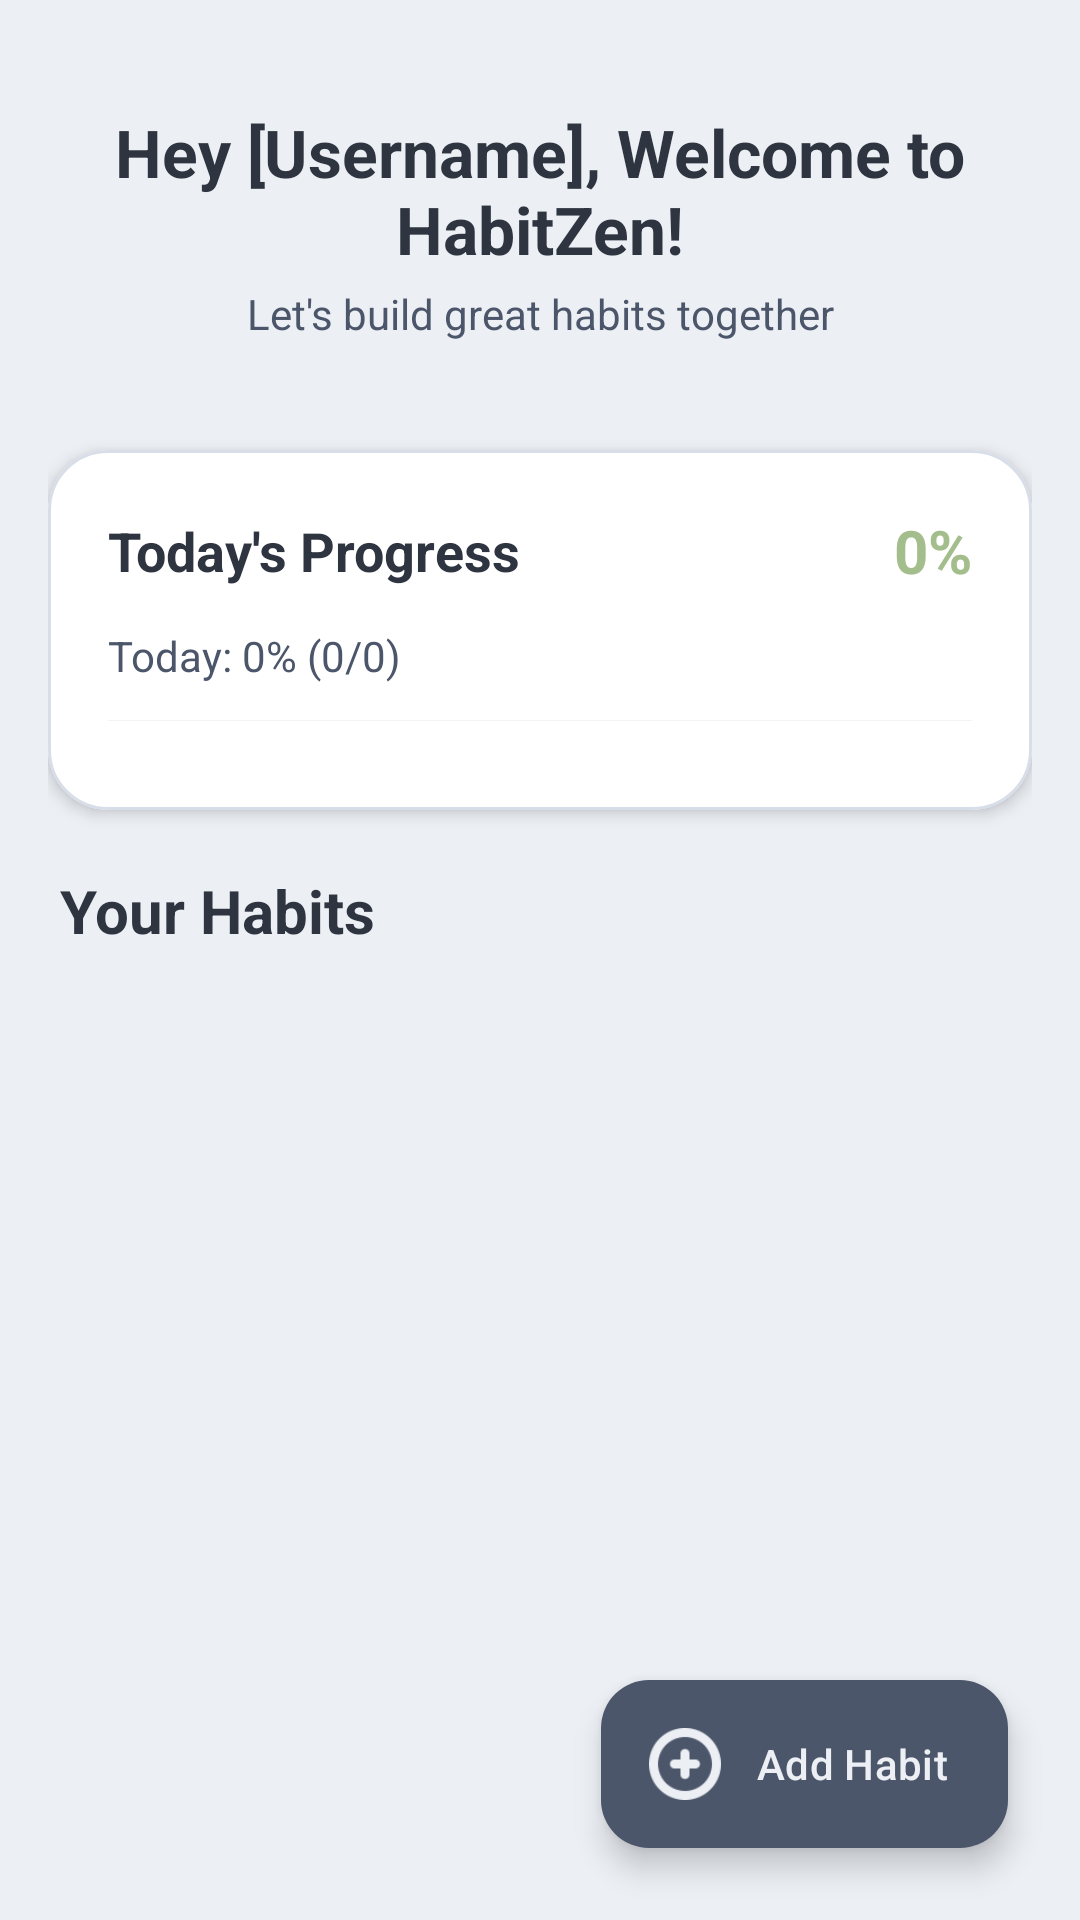

Write the Android layout XML for this screen, with the resource values it uses.
<!-- AndroidManifest.xml: application theme Theme.HabitZen -->
<!-- res/layout/fragment_habits.xml -->
<androidx.coordinatorlayout.widget.CoordinatorLayout xmlns:android="http://schemas.android.com/apk/res/android"
    xmlns:app="http://schemas.android.com/apk/res-auto"
    android:layout_width="match_parent"
    android:layout_height="match_parent"
    android:background="@drawable/gradient_background_main_screens">

    <androidx.core.widget.NestedScrollView
        android:layout_width="match_parent"
        android:layout_height="match_parent"
        android:fillViewport="true">

        <LinearLayout
            android:layout_width="match_parent"
            android:layout_height="wrap_content"
            android:orientation="vertical"
            android:padding="16dp">

            
            <LinearLayout
                android:layout_width="match_parent"
                android:layout_height="wrap_content"
                android:orientation="vertical"
                android:layout_marginBottom="16dp"
                android:padding="20dp">

                <TextView
                    android:id="@+id/greeting_text_view"
                    android:layout_width="match_parent"
                    android:layout_height="wrap_content"
                    android:text="Hey [Username], Welcome to HabitZen!"
                    android:textAlignment="center"
                    android:textColor="@color/on_surface"
                    android:textSize="22sp"
                    android:textStyle="bold"
                    android:layout_marginBottom="4dp" />

                <TextView
                    android:layout_width="match_parent"
                    android:layout_height="wrap_content"
                    android:text="Let's build great habits together"
                    android:textAlignment="center"
                    android:textColor="@color/on_surface_variant"
                    android:textSize="14sp" />

            </LinearLayout>

            
            <com.google.android.material.card.MaterialCardView
                android:layout_width="match_parent"
                android:layout_height="wrap_content"
                android:layout_marginBottom="20dp"
                app:cardCornerRadius="20dp"
                app:cardElevation="3dp"
                app:cardUseCompatPadding="false"
                app:cardBackgroundColor="@color/card_background"
                app:strokeWidth="1dp"
                app:strokeColor="@color/surface_container">

                <LinearLayout
                    android:layout_width="match_parent"
                    android:layout_height="wrap_content"
                    android:orientation="vertical"
                    android:padding="20dp">

                    <LinearLayout
                        android:layout_width="match_parent"
                        android:layout_height="wrap_content"
                        android:orientation="horizontal"
                        android:gravity="center_vertical"
                        android:layout_marginBottom="12dp">

                        <TextView
                            android:layout_width="0dp"
                            android:layout_height="wrap_content"
                            android:layout_weight="1"
                            android:text="Today's Progress"
                            android:textColor="@color/on_surface"
                            android:textSize="18sp"
                            android:textStyle="bold" />

                        <TextView
                            android:id="@+id/completionPercentLabel"
                            android:layout_width="wrap_content"
                            android:layout_height="wrap_content"
                            android:text="0%"
                            android:textColor="@color/accent_10"
                            android:textSize="20sp"
                            android:textStyle="bold"
                            android:layout_marginStart="8dp" />
                    </LinearLayout>

                    <TextView
                        android:id="@+id/completionText"
                        android:layout_width="match_parent"
                        android:layout_height="wrap_content"
                        android:text="Today: 0% (0/0)"
                        android:textColor="@color/on_surface_variant"
                        android:textSize="14sp"
                        android:layout_marginBottom="12dp" />

                    <com.google.android.material.progressindicator.LinearProgressIndicator
                        android:id="@+id/completionProgress"
                        android:layout_width="match_parent"
                        android:layout_height="10dp"
                        app:trackThickness="10dp"
                        app:showAnimationBehavior="inward"
                        android:indeterminate="false"
                        app:trackCornerRadius="10dp"
                        android:max="100"
                        android:progress="0"
                        app:indicatorColor="@color/accent_10"
                        app:trackColor="@color/surface_variant" />
                </LinearLayout>
            </com.google.android.material.card.MaterialCardView>

            
            <TextView
                android:layout_width="match_parent"
                android:layout_height="wrap_content"
                android:text="Your Habits"
                android:textColor="@color/on_surface"
                android:textSize="20sp"
                android:textStyle="bold"
                android:layout_marginBottom="12dp"
                android:layout_marginStart="4dp" />

            
            <androidx.recyclerview.widget.RecyclerView
                android:id="@+id/habitsRecycler"
                android:layout_width="match_parent"
                android:layout_height="wrap_content"
                android:nestedScrollingEnabled="false"
                android:clipToPadding="false" />

        </LinearLayout>
    </androidx.core.widget.NestedScrollView>

    
    <com.google.android.material.floatingactionbutton.ExtendedFloatingActionButton
        android:id="@+id/addHabitFab"
        android:layout_width="wrap_content"
        android:layout_height="wrap_content"
        android:layout_margin="24dp"
        android:text="Add Habit"
        android:contentDescription="@string/add"
        app:backgroundTint="@color/primary_60"
        android:layout_gravity="bottom|end"
        app:icon="@drawable/add"
        app:iconTint="@color/on_primary"
        android:textColor="@color/on_primary" />

</androidx.coordinatorlayout.widget.CoordinatorLayout>
<!-- resources referenced by this layout -->
<resources>
  <color name="accent_10">#A3BE8C</color>
  <color name="card_background">#FFFFFF</color>
  <color name="on_primary">#ECEFF4</color>
  <color name="on_surface">#2E3440</color>
  <color name="on_surface_variant">#4C566A</color>
  <color name="primary_60">#4C566A</color>
  <color name="surface_container">#D8DEE9</color>
  <color name="surface_variant">#E5E9F0</color>
  <!-- drawable add: png bitmap (drawable, 1713 bytes) -->
  <string name="add">Add</string>
  <style name="Theme.HabitZen" parent="Theme.Material3.DayNight.NoActionBar">
          
          <item name="colorPrimary">@color/primary_60</item>
          <item name="colorPrimaryVariant">@color/primaryDark_60</item>
          <item name="colorOnPrimary">@color/on_primary</item>
          
          
          <item name="colorSecondary">@color/secondary_30</item>
          <item name="colorSecondaryVariant">@color/secondaryDark_30</item>
          <item name="colorOnSecondary">@color/white</item>
          
          
          <item name="colorSurface">@color/surface</item>
          <item name="colorOnSurface">@color/on_surface</item>
          <item name="colorSurfaceVariant">@color/surface_variant</item>
          <item name="colorOnSurfaceVariant">@color/on_surface_variant</item>
          
          
          <item name="android:colorBackground">@color/background_primary</item>
          <item name="colorOnBackground">@color/on_surface</item>
          
          
          <item name="colorAccent">@color/accent_10</item>
          
          
          <item name="colorError">@color/error</item>
          <item name="colorOnError">@color/white</item>
  
          
          <item name="android:statusBarColor">@color/primaryDark_60</item>
          <item name="android:windowLightStatusBar">false</item>
          
          
          <item name="android:navigationBarColor">@color/surface</item>
          <item name="android:windowLightNavigationBar">true</item>
      </style>
  <color name="primaryDark_60">#2E3440</color>
  <color name="secondary_30">#88C0D0</color>
  <color name="secondaryDark_30">#81A1C1</color>
  <color name="white">#FFFFFF</color>
  <color name="surface">#ECEFF4</color>
  <color name="background_primary">#ECEFF4</color>
  <color name="error">#BF616A</color>
</resources>
